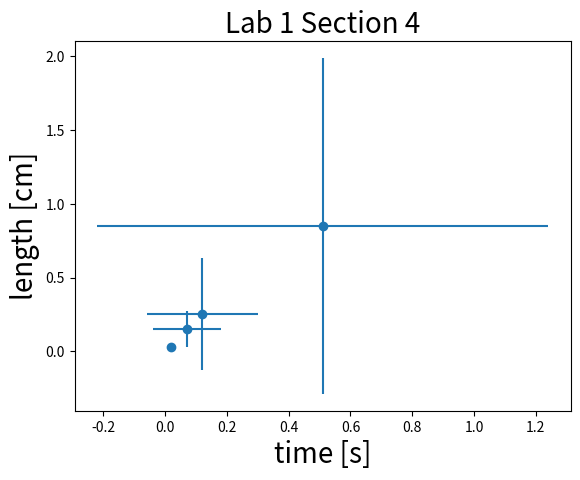

This figure's Python source:
import matplotlib.pyplot as plt
import numpy as np

x = [0.12,0.02,0.51,0.07]
xerr = [0.18,0.01,0.73,0.11]
y = [0.25,0.03,0.85,0.15]
yerr = [0.38,0.01,1.14,0.12]


fig, axs = plt.subplots(1,1)
axs.errorbar(x, y, xerr=xerr, yerr=yerr, fmt='o')
axs.set_title('Lab 1 Section 4', size=20)
axs.set_xlabel('time [s]', size=20)
axs.set_ylabel('length [cm]', size=20)
plt.savefig('Lab1_Section4.png')

